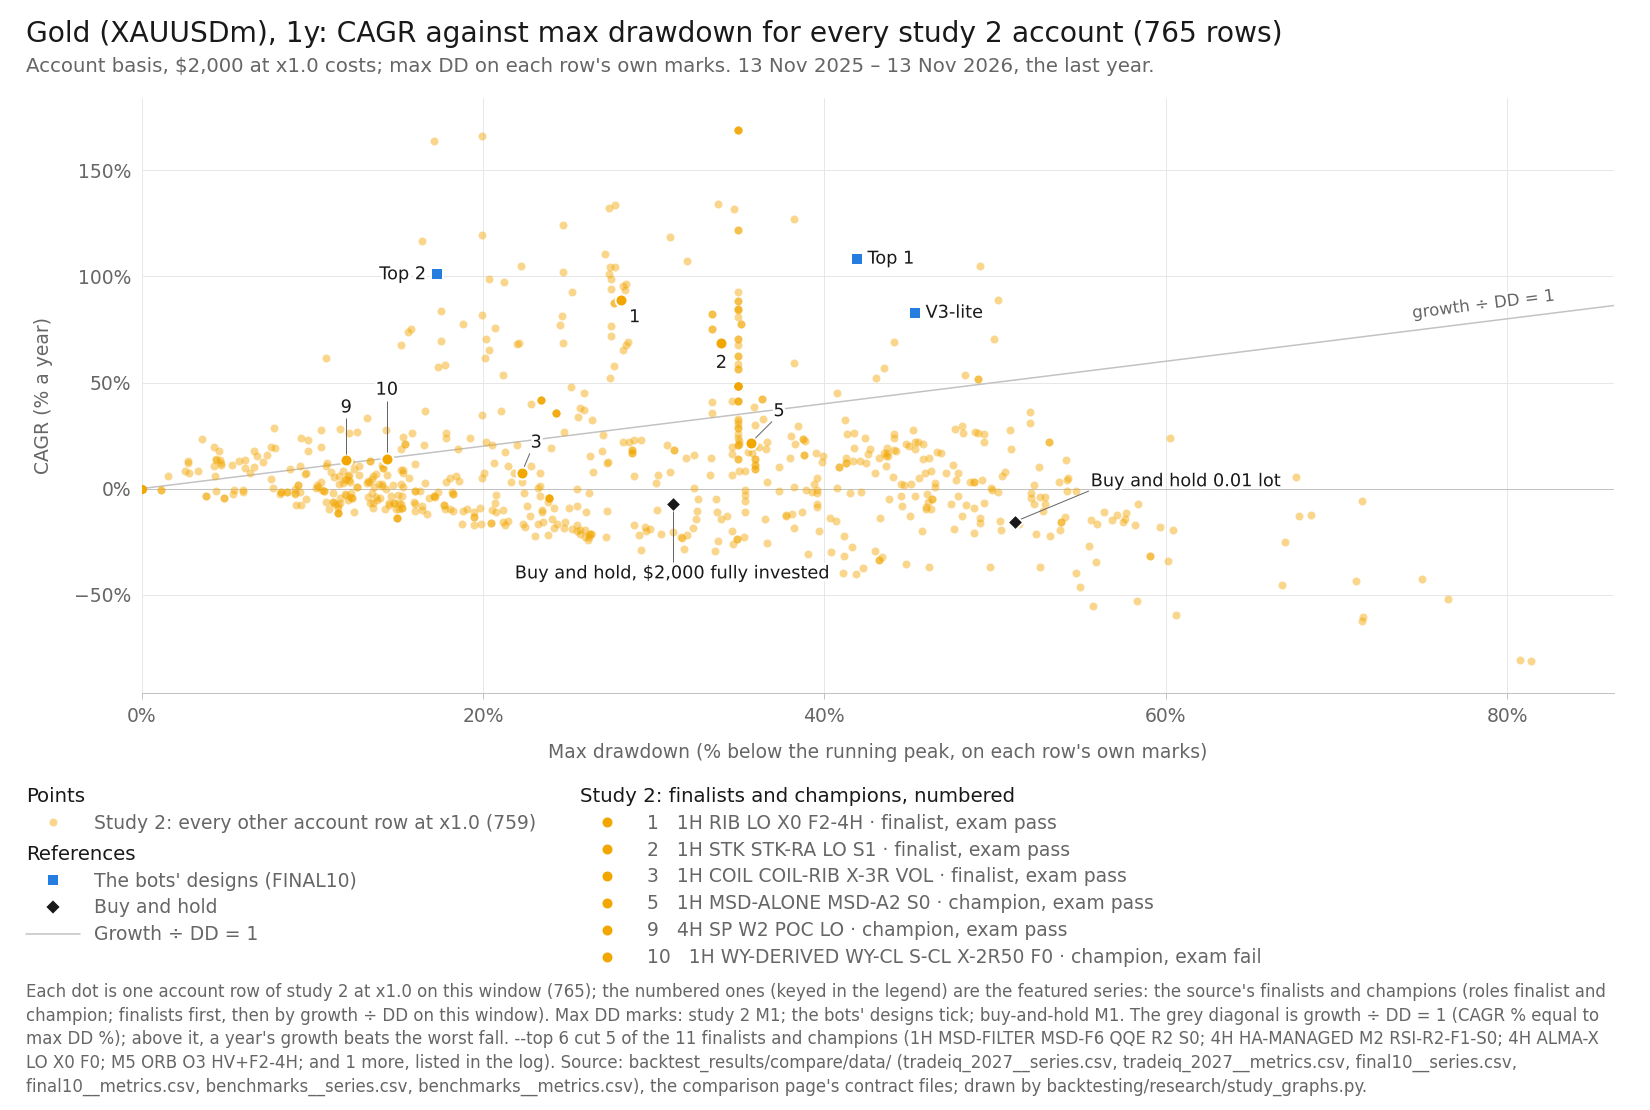

The data file committed next to this chart (first rows):
item, series_id, label, group, role, family, key, final_usd, curve_last_usd, cagr_pct, max_dd_pct, dd_marks, growth_dd, daily_close_dd_pct, x, y, notes
point, tradeiq_2027:XAUUSDm|1D|ALMA-X|LO|X0|F0, 1D ALMA-X LO X0 F0, row, variant, ALMA-X, , 1666, , -16.72, 55.95, M1, -0.2988, , 55.95, -16.72, 
point, tradeiq_2027:XAUUSDm|1D|ALMA-X|LS|X0|F0, 1D ALMA-X LS X0 F0, row, variant, ALMA-X, , 2105, , 5.261, 67.61, M1, 0.07782, , 67.61, 5.261, 
point, tradeiq_2027:XAUUSDm|1D|BOS|BOS-trend|LO…, 1D BOS BOS-trend LO F0 S1, row, variant, BOS, , 2637, , 31.87, 34.96, M1, 0.9118, , 34.96, 31.87, 
point, tradeiq_2027:XAUUSDm|1D|BOS|BOS-trend|LO…, 1D BOS BOS-trend LO F1 S1, row, variant, BOS, , 2475, , 23.79, 34.96, M1, 0.6804, , 34.96, 23.79, 
point, tradeiq_2027:XAUUSDm|1D|BOS|BOS-trend|LS…, 1D BOS BOS-trend LS F0 S1, row, variant, BOS, , 4535, , 126.9, 38.23, M1, 3.319, , 38.23, 126.9, 
point, tradeiq_2027:XAUUSDm|1D|BOS|BOS-trend|LS…, 1D BOS BOS-trend LS F1 S1, row, variant, BOS, , 3350, , 67.57, 34.96, M1, 1.933, , 34.96, 67.57, 
point, tradeiq_2027:XAUUSDm|1D|COIL|COIL-0|X-TR…, 1D COIL COIL-0 X-TR none, row, variant, COIL, , 1915, , -4.236, 23.88, M1, -0.1774, , 23.88, -4.236, 
point, tradeiq_2027:XAUUSDm|1D|COIL|COIL-MA|X-T…, 1D COIL COIL-MA X-TR none, row, variant, COIL, , 1770, , -11.51, 11.5, M1, -1.001, , 11.5, -11.51, 
point, tradeiq_2027:XAUUSDm|1D|COIL|COIL-RIB|X-…, 1D COIL COIL-RIB X-3R ADX, row, variant, COIL, , 1915, , -4.236, 23.88, M1, -0.1774, , 23.88, -4.236, 
point, tradeiq_2027:XAUUSDm|1D|COIL|COIL-RIB|X-…, 1D COIL COIL-RIB X-3R ALL3, row, variant, COIL, , 2000, , 0.0000, 0.0000, M1, , , 0.0000, 0.0000, 
point, tradeiq_2027:XAUUSDm|1D|COIL|COIL-RIB|X-…, 1D COIL COIL-RIB X-3R BIG, row, variant, COIL, , 1770, , -11.51, 11.5, M1, -1.001, , 11.5, -11.51, 
point, tradeiq_2027:XAUUSDm|1D|COIL|COIL-RIB|X-…, 1D COIL COIL-RIB X-3R VOL, row, variant, COIL, , 2000, , 0.0000, 0.0000, M1, , , 0.0000, 0.0000, 
point, tradeiq_2027:XAUUSDm|1D|COIL|COIL-RIB|X-…, 1D COIL COIL-RIB X-3R none, row, variant, COIL, , 1915, , -4.236, 23.88, M1, -0.1774, , 23.88, -4.236, 
point, tradeiq_2027:XAUUSDm|1D|COIL|COIL-RIB|X-…, 1D COIL COIL-RIB X-TR ADX, row, variant, COIL, , 1915, , -4.236, 23.88, M1, -0.1774, , 23.88, -4.236, 
point, tradeiq_2027:XAUUSDm|1D|COIL|COIL-RIB|X-…, 1D COIL COIL-RIB X-TR ALL3, row, variant, COIL, , 2000, , 0.0000, 0.0000, M1, , , 0.0000, 0.0000, 
point, tradeiq_2027:XAUUSDm|1D|COIL|COIL-RIB|X-…, 1D COIL COIL-RIB X-TR BIG, row, variant, COIL, , 1770, , -11.51, 11.5, M1, -1.001, , 11.5, -11.51, 
point, tradeiq_2027:XAUUSDm|1D|COIL|COIL-RIB|X-…, 1D COIL COIL-RIB X-TR VOL, row, variant, COIL, , 2000, , 0.0000, 0.0000, M1, , , 0.0000, 0.0000, 
point, tradeiq_2027:XAUUSDm|1D|COIL|COIL-RIB|X-…, 1D COIL COIL-RIB X-TR none, row, variant, COIL, , 1915, , -4.236, 23.88, M1, -0.1774, , 23.88, -4.236, 
point, tradeiq_2027:XAUUSDm|1D|HA-ENTRY|HA-H1|L…, 1D HA-ENTRY HA-H1 LO F0, row, variant, HA-ENTRY, , 1991, , -0.4738, 38.96, M1, -0.01216, , 38.96, -0.4738, 
point, tradeiq_2027:XAUUSDm|1D|HA-ENTRY|HA-H1|L…, 1D HA-ENTRY HA-H1 LO F1, row, variant, HA-ENTRY, , 2461, , 23.08, 29.25, M1, 0.7891, , 29.25, 23.08, 
point, tradeiq_2027:XAUUSDm|1D|HA-ENTRY|HA-H1|L…, 1D HA-ENTRY HA-H1 LS F0, row, variant, HA-ENTRY, , 1834, , -8.327, 44.54, M1, -0.187, , 44.54, -8.327, 
point, tradeiq_2027:XAUUSDm|1D|HA-ENTRY|HA-H1|L…, 1D HA-ENTRY HA-H1 LS F1, row, variant, HA-ENTRY, , 2291, , 14.58, 33.38, M1, 0.4368, , 33.38, 14.58, 
point, tradeiq_2027:XAUUSDm|1D|HA-ENTRY|HA-H2|L…, 1D HA-ENTRY HA-H2 LO F0, row, champion, HA-ENTRY, , 1462, , -26.92, 55.51, M1, -0.485, , 55.51, -26.92, 
point, tradeiq_2027:XAUUSDm|1D|HA-ENTRY|HA-H2|L…, 1D HA-ENTRY HA-H2 LO F1, row, variant, HA-ENTRY, , 1743, , -12.86, 48.05, M1, -0.2678, , 48.05, -12.86, 
point, tradeiq_2027:XAUUSDm|1D|HA-ENTRY|HA-H2|L…, 1D HA-ENTRY HA-H2 LS F0, row, variant, HA-ENTRY, , 1126, , -43.7, 71.12, M1, -0.6144, , 71.12, -43.7, 
point, tradeiq_2027:XAUUSDm|1D|HA-ENTRY|HA-H2|L…, 1D HA-ENTRY HA-H2 LS F1, row, variant, HA-ENTRY, , 1737, , -13.14, 54.09, M1, -0.2429, , 54.09, -13.14, 
point, tradeiq_2027:XAUUSDm|1D|HA-MANAGED|HA-AN…, 1D HA-MANAGED HA-AND RIB-LO-X0-F0, row, variant, HA-MANAGED, , 2970, , 48.53, 34.96, M1, 1.388, , 34.96, 48.53, 
point, tradeiq_2027:XAUUSDm|1D|HA-MANAGED|HA-AN…, 1D HA-MANAGED HA-AND RIB-LS-X0-F0, row, variant, HA-MANAGED, , 5377, , 169, 34.96, M1, 4.835, , 34.96, 169, 
point, tradeiq_2027:XAUUSDm|1D|HA-MANAGED|M1|RI…, 1D HA-MANAGED M1 RIB-LO-X0-F0, row, variant, HA-MANAGED, , 1999, , -0.0699, 9.007, M1, -0.007761, , 9.007, -0.0699, 
point, tradeiq_2027:XAUUSDm|1D|HA-MANAGED|M1|RI…, 1D HA-MANAGED M1 RIB-LS-X0-F0, row, variant, HA-MANAGED, , 2520, , 26.01, 17.82, M1, 1.46, , 17.82, 26.01, 
point, tradeiq_2027:XAUUSDm|1D|HA-MANAGED|M2|RI…, 1D HA-MANAGED M2 RIB-LO-X0-F0, row, variant, HA-MANAGED, , 2065, , 3.248, 10.51, M1, 0.309, , 10.51, 3.248, 
point, tradeiq_2027:XAUUSDm|1D|HA-MANAGED|M2|RI…, 1D HA-MANAGED M2 RIB-LS-X0-F0, row, variant, HA-MANAGED, , 2506, , 25.32, 27.05, M1, 0.9361, , 27.05, 25.32, 
point, tradeiq_2027:XAUUSDm|1D|HA-MANAGED|M3|RI…, 1D HA-MANAGED M3 RIB-LO-X0-F0, row, variant, HA-MANAGED, , 2970, , 48.53, 34.96, M1, 1.388, , 34.96, 48.53, 
point, tradeiq_2027:XAUUSDm|1D|HA-MANAGED|M3|RI…, 1D HA-MANAGED M3 RIB-LS-X0-F0, row, variant, HA-MANAGED, , 3848, , 92.49, 34.96, M1, 2.646, , 34.96, 92.49, 
point, tradeiq_2027:XAUUSDm|1D|HA-MANAGED|M4|RI…, 1D HA-MANAGED M4 RIB-LO-X0-F0, row, variant, HA-MANAGED, , 2371, , 18.59, 15.21, M1, 1.222, , 15.21, 18.59, 
point, tradeiq_2027:XAUUSDm|1D|HA-MANAGED|M4|RI…, 1D HA-MANAGED M4 RIB-LS-X0-F0, row, qualified, HA-MANAGED, , 3545, , 77.31, 24.52, M1, 3.153, , 24.52, 77.31, 
point, tradeiq_2027:XAUUSDm|1D|HA-MANAGED|M5|RI…, 1D HA-MANAGED M5 RIB-LO-X0-F0, row, variant, HA-MANAGED, , 1963, , -1.869, 9.007, M1, -0.2075, , 9.007, -1.869, 
point, tradeiq_2027:XAUUSDm|1D|HA-MANAGED|M5|RI…, 1D HA-MANAGED M5 RIB-LS-X0-F0, row, variant, HA-MANAGED, , 2477, , 23.85, 17.82, M1, 1.338, , 17.82, 23.85, 
point, tradeiq_2027:XAUUSDm|1D|HP-HARMONIC|HP-H…, 1D HP-HARMONIC HP-HC TP1 F0, row, variant, HP-HARMONIC, , 1692, , -15.41, 21.47, M1, -0.7176, , 21.47, -15.41, 
point, tradeiq_2027:XAUUSDm|1D|HP-HARMONIC|HP-H…, 1D HP-HARMONIC HP-HF 50/50 F0, row, variant, HP-HARMONIC, , 1657, , -17.18, 19.48, M1, -0.8816, , 19.48, -17.18, 
point, tradeiq_2027:XAUUSDm|1D|HP-HARMONIC|HP-H…, 1D HP-HARMONIC HP-HF 50/50 F1, row, variant, HP-HARMONIC, , 1725, , -13.77, 14.98, M1, -0.9192, , 14.98, -13.77, 
point, tradeiq_2027:XAUUSDm|1D|HP-HARMONIC|HP-H…, 1D HP-HARMONIC HP-HF 50/50 FR, row, variant, HP-HARMONIC, , 2272, , 13.63, 6.078, M1, 2.243, , 6.078, 13.63, 
point, tradeiq_2027:XAUUSDm|1D|HP-HARMONIC|HP-H…, 1D HP-HARMONIC HP-HF TP1 F0, row, variant, HP-HARMONIC, , 1423, , -28.88, 29.26, M1, -0.9871, , 29.26, -28.88, 
point, tradeiq_2027:XAUUSDm|1D|HP-HARMONIC|HP-H…, 1D HP-HARMONIC HP-HF TP1 F1, row, variant, HP-HARMONIC, , 1725, , -13.77, 14.98, M1, -0.9192, , 14.98, -13.77, 
point, tradeiq_2027:XAUUSDm|1D|HP-HARMONIC|HP-H…, 1D HP-HARMONIC HP-HF TP1 FR, row, variant, HP-HARMONIC, , 2194, , 9.696, 6.078, M1, 1.595, , 6.078, 9.696, 
point, tradeiq_2027:XAUUSDm|1D|HP-HARMONIC|HP-H…, 1D HP-HARMONIC HP-HF TP2 F0, row, variant, HP-HARMONIC, , 1735, , -13.24, 19.48, M1, -0.6797, , 19.48, -13.24, 
point, tradeiq_2027:XAUUSDm|1D|HP-HARMONIC|HP-H…, 1D HP-HARMONIC HP-HF TP2 F1, row, variant, HP-HARMONIC, , 1725, , -13.77, 14.98, M1, -0.9192, , 14.98, -13.77, 
point, tradeiq_2027:XAUUSDm|1D|HP-HARMONIC|HP-H…, 1D HP-HARMONIC HP-HF TP2 FR, row, variant, HP-HARMONIC, , 2351, , 17.57, 9.732, M1, 1.805, , 9.732, 17.57, 
point, tradeiq_2027:XAUUSDm|1D|MSD-ALONE|MSD-A1…, 1D MSD-ALONE MSD-A1 S0, row, variant, MSD-ALONE, , 2078, , 3.891, 54.23, M1, 0.07176, , 54.23, 3.891, 
point, tradeiq_2027:XAUUSDm|1D|MSD-ALONE|MSD-A1…, 1D MSD-ALONE MSD-A1 S1, row, variant, MSD-ALONE, , 1149, , -42.57, 75.03, M1, -0.5674, , 75.03, -42.57, 
point, tradeiq_2027:XAUUSDm|1D|MSD-ALONE|MSD-A2…, 1D MSD-ALONE MSD-A2 S0, row, variant, MSD-ALONE, , 1978, , -1.095, 54.23, M1, -0.0202, , 54.23, -1.095, 
point, tradeiq_2027:XAUUSDm|1D|MSD-ALONE|MSD-A2…, 1D MSD-ALONE MSD-A2 S1, row, variant, MSD-ALONE, , 965.2, , -51.76, 76.57, M1, -0.676, , 76.57, -51.76, 
point, tradeiq_2027:XAUUSDm|1D|MSD-ALONE|MSD-A3…, 1D MSD-ALONE MSD-A3 S0, row, variant, MSD-ALONE, , 2847, , 42.38, 36.36, M1, 1.166, , 36.36, 42.38, 
point, tradeiq_2027:XAUUSDm|1D|MSD-ALONE|MSD-A3…, 1D MSD-ALONE MSD-A3 S1, row, variant, MSD-ALONE, , 2847, , 42.38, 36.36, M1, 1.166, , 36.36, 42.38, 
point, tradeiq_2027:XAUUSDm|1D|MSD-FILTER|MSD-F…, 1D MSD-FILTER MSD-F4 LaRSI R1 S0, row, variant, MSD-FILTER, , 3696, , 84.86, 34.96, M1, 2.427, , 34.96, 84.86, 
point, tradeiq_2027:XAUUSDm|1D|MSD-FILTER|MSD-F…, 1D MSD-FILTER MSD-F4 LaRSI R1 S1, row, variant, MSD-FILTER, , 3696, , 84.86, 34.96, M1, 2.427, , 34.96, 84.86, 
point, tradeiq_2027:XAUUSDm|1D|MSD-FILTER|MSD-F…, 1D MSD-FILTER MSD-F4 LaRSI R2 S0, row, variant, MSD-FILTER, , 3249, , 62.51, 34.96, M1, 1.788, , 34.96, 62.51, 
point, tradeiq_2027:XAUUSDm|1D|MSD-FILTER|MSD-F…, 1D MSD-FILTER MSD-F4 LaRSI R2 S1, row, variant, MSD-FILTER, , 3249, , 62.51, 34.96, M1, 1.788, , 34.96, 62.51, 
point, tradeiq_2027:XAUUSDm|1D|MSD-FILTER|MSD-F…, 1D MSD-FILTER MSD-F4 QQE R1 S0, row, variant, MSD-FILTER, , 2185, , 9.271, 35.91, M1, 0.2581, , 35.91, 9.271, 
point, tradeiq_2027:XAUUSDm|1D|MSD-FILTER|MSD-F…, 1D MSD-FILTER MSD-F4 QQE R1 S1, row, variant, MSD-FILTER, , 2185, , 9.271, 35.91, M1, 0.2581, , 35.91, 9.271, 
... 710 more rows
